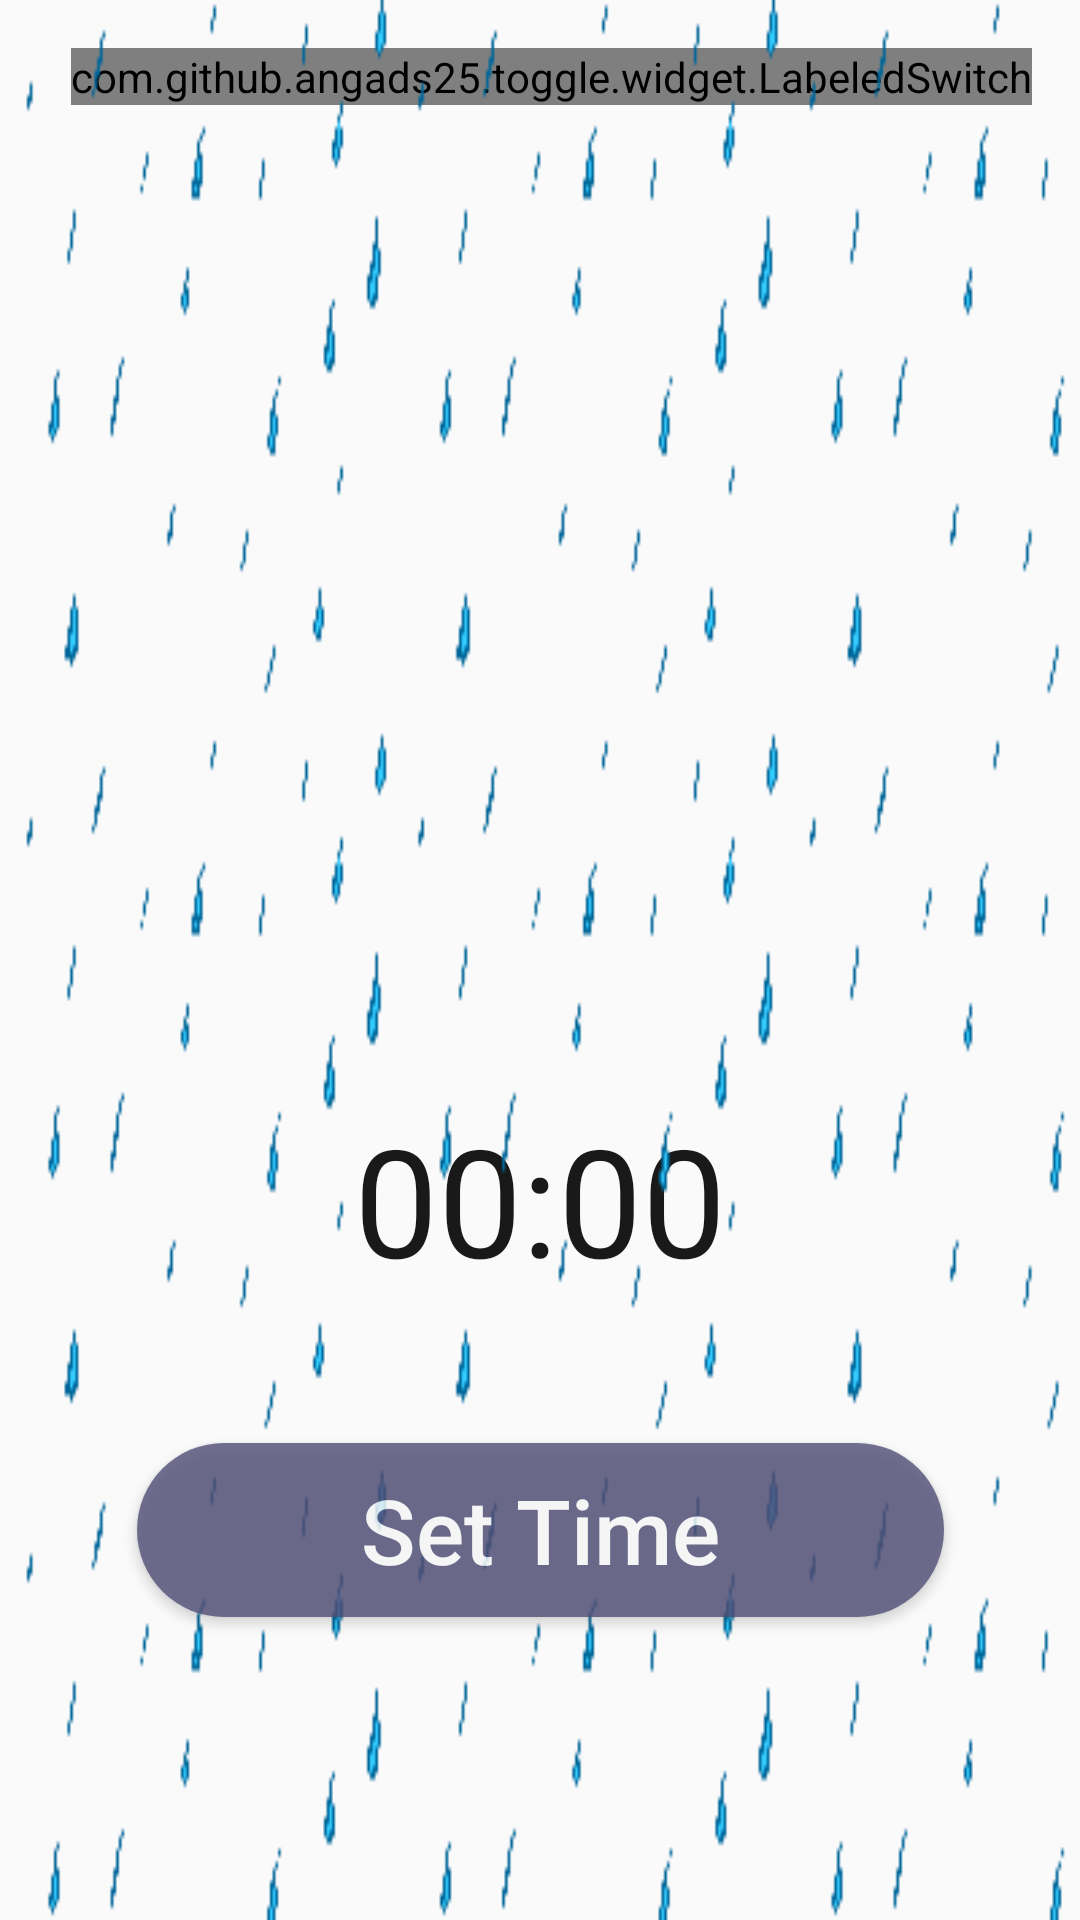

Android layout source for this screen:
<!-- AndroidManifest.xml: application theme AppTheme -->
<!-- res/layout/tab_fragment3.xml -->
<?xml version="1.0" encoding="utf-8"?>
<androidx.constraintlayout.widget.ConstraintLayout xmlns:android="http://schemas.android.com/apk/res/android"
    xmlns:app="http://schemas.android.com/apk/res-auto"
    xmlns:tools="http://schemas.android.com/tools"
    android:layout_width="match_parent"
    android:layout_height="match_parent"
    >


    <com.github.angads25.toggle.widget.LabeledSwitch
        android:id="@+id/switch_sample"
        android:layout_width="wrap_content"
        android:layout_height="wrap_content"
        android:layout_margin="16dp"
        android:textSize="14sp"
        app:colorBorder="@color/colorPrimaryDark"
        app:colorOn="@color/colorPrimaryDark"
        app:on="false"
        tools:ignore="MissingClass"
        app:layout_constraintRight_toRightOf="parent"
        app:layout_constraintTop_toTopOf="parent"
        tools:layout_editor_absoluteY="38dp" />


    <TextView
        android:id="@+id/textView"
        android:layout_width="wrap_content"
        android:layout_height="wrap_content"
        android:layout_marginTop="20dp"
        android:text="00:00"
        android:textColor="#1a1919"
        android:textSize="50dp"
        app:layout_constraintLeft_toLeftOf="parent"
        app:layout_constraintRight_toRightOf="parent"
        app:layout_constraintTop_toBottomOf="@id/imageView3" />


    <Button
        android:id="@+id/NotifButton"
        android:layout_width="269dp"
        android:layout_height="58dp"
        android:layout_marginTop="48dp"
        android:alpha="0.8"
        android:background="@drawable/buttonstyle"
        android:text="Set Time"
        android:textAllCaps="false"
        android:textColor="#FFFFFF"
        android:textSize="30dp"
        app:layout_constraintLeft_toLeftOf="parent"
        app:layout_constraintRight_toRightOf="parent"
        app:layout_constraintTop_toBottomOf="@id/textView" />

    <ImageView
        android:id="@+id/imageView3"
        android:layout_width="191dp"
        android:layout_height="240dp"
        app:layout_constraintBottom_toBottomOf="parent"
        app:layout_constraintLeft_toLeftOf="parent"
        app:layout_constraintRight_toRightOf="parent"
        app:layout_constraintTop_toTopOf="parent"
        app:layout_constraintVertical_bias="0.266"
        app:srcCompat="@drawable/umbrella" />

    <ImageView
        android:id="@+id/imageView1"
        android:layout_width="fill_parent"
        android:layout_height="fill_parent"
        android:background="@drawable/animationlist"
        tools:layout_editor_absoluteX="0dp"
        tools:layout_editor_absoluteY="-26dp" />

</androidx.constraintlayout.widget.ConstraintLayout>
<!-- resources referenced by this layout -->
<resources>
  <color name="colorPrimaryDark">#2196f3</color>
  <!-- drawable animationlist (drawable) -->
  <?xml version="1.0" encoding="utf-8"?>
  <animation-list android:id="@+id/selected"
      android:oneshot="false"
      xmlns:android="http://schemas.android.com/apk/res/android">
      <item android:drawable="@drawable/rain1" android:duration="250" />
      <item android:drawable="@drawable/rain2" android:duration="250" />
      <item android:drawable="@drawable/rain3" android:duration="250" />
  </animation-list>
  <!-- drawable buttonstyle (drawable) -->
  <?xml version="1.0" encoding="utf-8"?>
  <shape xmlns:android="http://schemas.android.com/apk/res/android"
      android:shape="rectangle" >
  
      <corners
          android:bottomLeftRadius="30dp"
          android:bottomRightRadius="30dp"
          android:radius="60dp"
          android:topLeftRadius="30dp"
          android:topRightRadius="30dp" />
  
      <solid android:color="#524f78" />
  
      <padding
          android:bottom="0dp"
          android:left="0dp"
          android:right="0dp"
          android:top="0dp" />
  
      <size
          android:height="60dp"
          android:width="270dp" />
  
  </shape>
  <style name="AppTheme" parent="Theme.AppCompat.Light.DarkActionBar">
          
          <item name="colorPrimary">@color/colorPrimary</item>
          <item name="colorPrimaryDark">@color/colorPrimaryDark</item>
          <item name="colorAccent">@color/colorAccent</item>
          <item name="windowActionBar">false</item>
          <item name="windowNoTitle">true</item>
      </style>
  <!-- drawable rain1: png bitmap (drawable, 1441 bytes) -->
  <!-- drawable rain2: png bitmap (drawable, 2581 bytes) -->
  <!-- drawable rain3: png bitmap (drawable, 1874 bytes) -->
  <color name="colorPrimary">#6200EE</color>
  <color name="colorAccent">#4c6ded</color>
</resources>
